Run: headless pygame with SDL's dummy video driver; simulated clock (each Clock.tick advances the game by its frame time, no real sleeping); random seed 0; keys injected as events and as key.get_pressed() state; no mouse input.
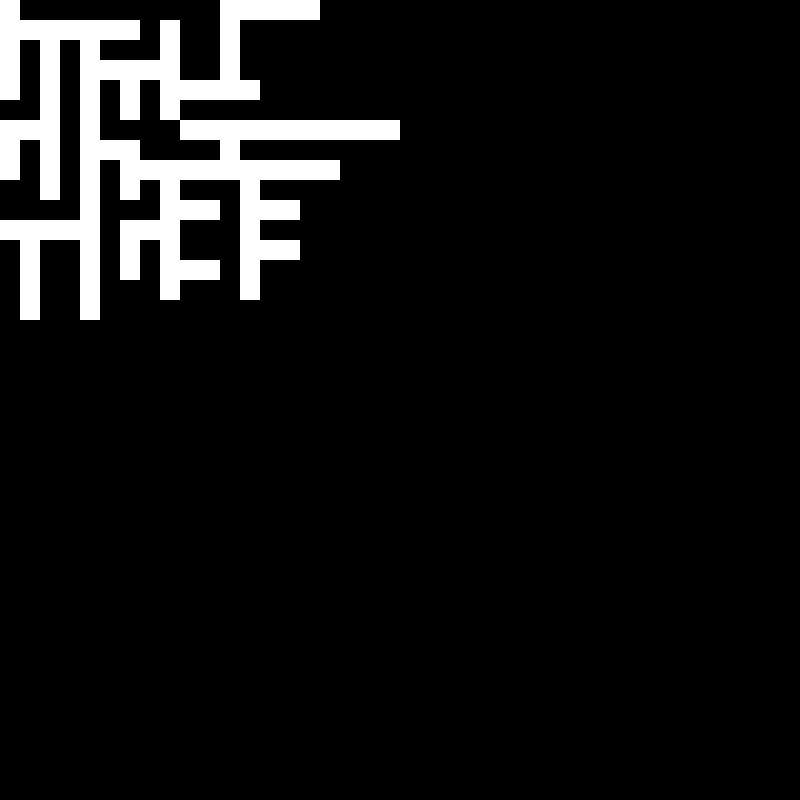
Frame 1 of 4 · flips 1–60 · no input
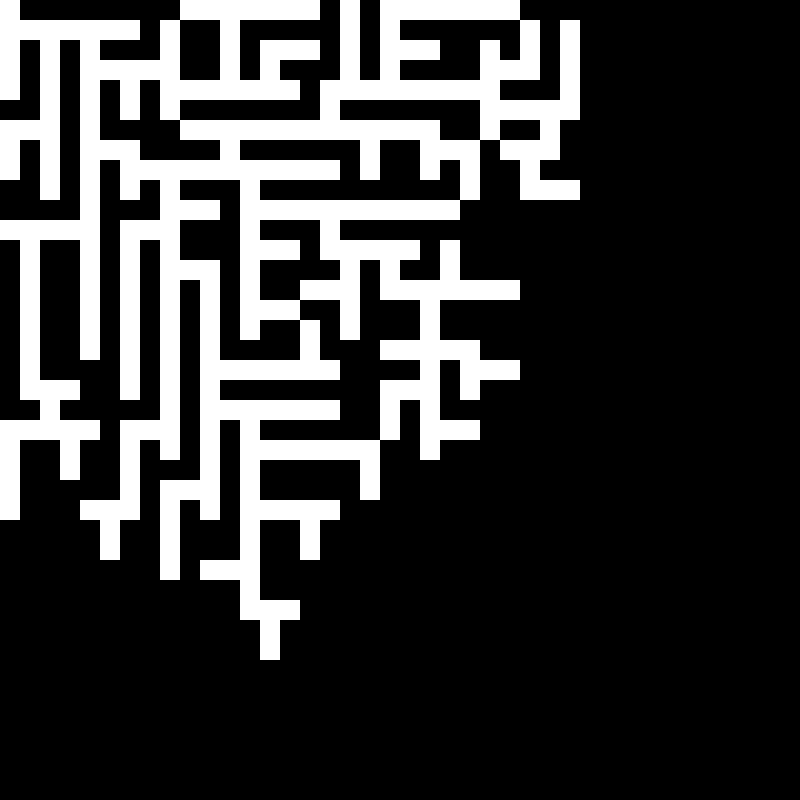
Frame 2 of 4 · flips 61–180 · tapped SPACE, RETURN · held RIGHT (→), D
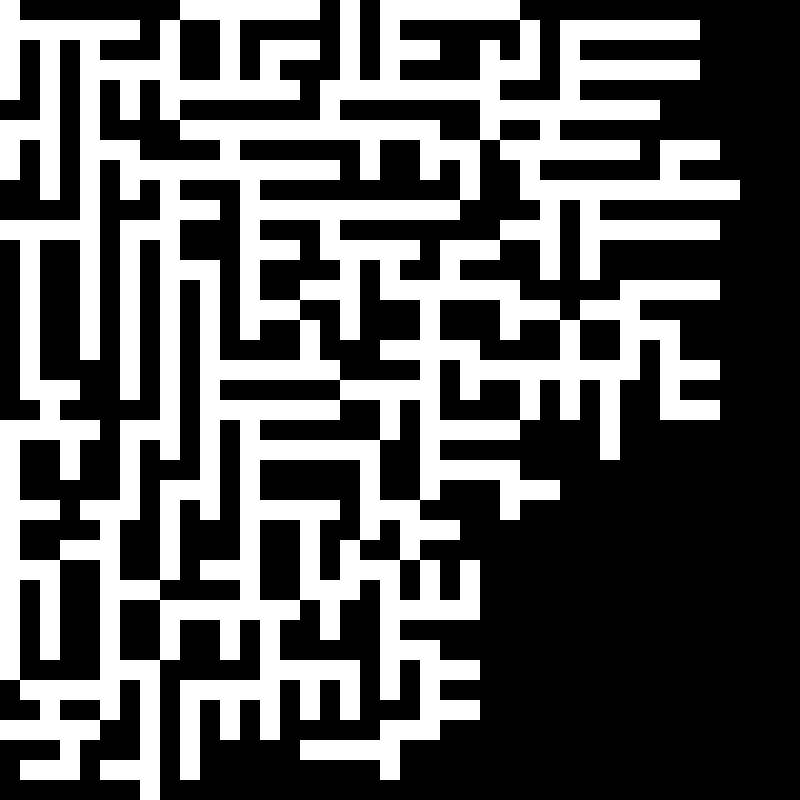
Frame 3 of 4 · flips 181–300 · held DOWN (↓), S
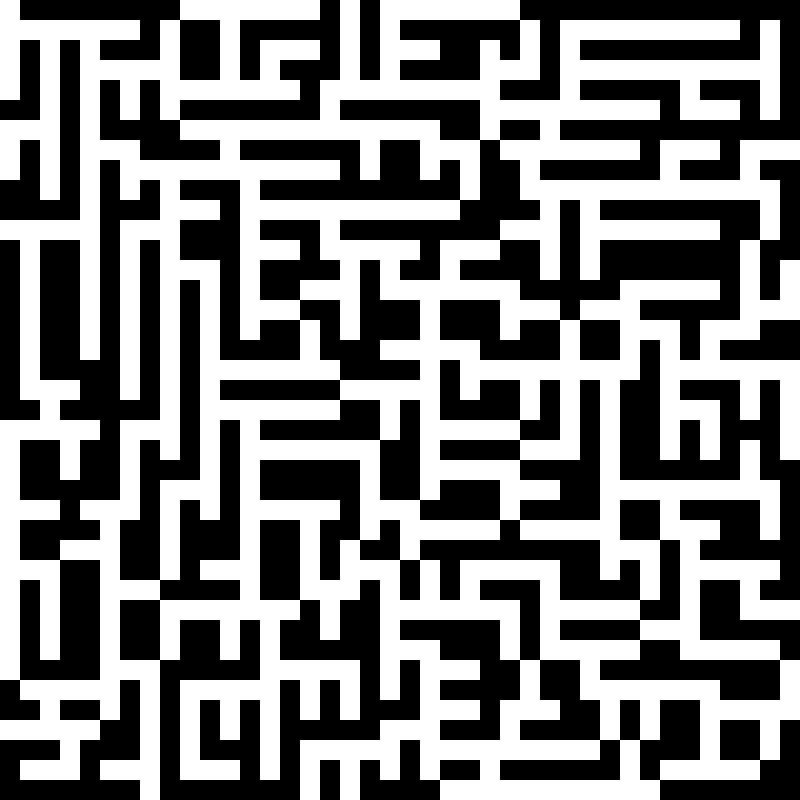
Frame 4 of 4 · flips 301–420 · held LEFT (←), A, UP (↑), W

The pygame program that drew these frames:

import pygame
import random
import time

#screen = pygame.display.set_mode((0,0), pygame.RESIZABLE)	
#infoObject = pygame.display.Info()
#width = infoObject.current_w
#height = infoObject.current_h
#size = (width, height) #1920, 1080
#screen = pygame.display.set_mode(size, pygame.FULLSCREEN)

width = 800
height = 800
size = (width, height)
screen = pygame.display.set_mode(size)

clock = pygame.time.Clock()
pygame.init()

done = False; doneGen=False

s=20;xs=0; ys=0; x=xs; y=ys

BLACK = (0,0,0)
WHITE = (255,255,255)
RED = (209, 41, 41)
BLUE = (1, 38, 249)
YELLOW = (255, 242, 0)
GREEN = (5, 186, 29)
GREY = (20, 20, 20)

def renderText(myText, myFont, mySize, myColor, pos, center=False, dis=(0,0)):
	font = pygame.font.SysFont(myFont, mySize, True, False)
	text = font.render(myText, True, myColor)
	if center:
		width2 = 0.5 * text.get_rect().width
		height2 = 0.5 * text.get_rect().height
		screen.blit(text, (width/2-width2+dis[0], height/2-height2+dis[1]))
		return (width2, height2)
	else:
		screen.blit(text,pos)
	width2 = text.get_rect().width
	return width2

def checkU(x,y,s,blocks):
	if y-s < 0 or [x,y-s] in blocks or [x,y-s-s] in blocks or [x-s,y-s] in blocks or [x+s,y-s] in blocks:
		return 0
	return 1

def checkD(x,y,s,blocks,h):
	if y+s > h-s/3 or [x,y+s] in blocks or [x,y+s+s] in blocks or [x+s,y+s] in blocks or [x-s,y+s] in blocks:
		return 0
	return 1

def checkL(x,y,s,blocks):
	if x-s < 0 or [x-s,y] in blocks or [x-s-s,y] in blocks or [x-s,y-s] in blocks or [x-s,y+s] in blocks:
		return 0
	return 1

def checkR(x,y,s,blocks,w):
	if x+s > w-s/3 or [x+s,y] in blocks or [x+s+s,y] in blocks or [x+s,y-s] in blocks or [x+s,y+s] in blocks:
		return 0
	return 1

def getPossible(x,y,s,w,h,blocks):
	ls = []
	if checkU(x,y-s,s,blocks) and checkU(x,y,s,blocks):
		ls.append("u")
	if checkD(x,y+s,s,blocks,h) and checkD(x,y,s,blocks,h):
		ls.append("d")
	if checkL(x-s,y,s,blocks) and checkL(x,y,s,blocks):
		ls.append("l")
	if checkR(x+s,y,s,blocks,w) and checkR(x,y,s,blocks,w):
		ls.append("r")
	if ls:
		return random.choice(ls)
	return 0

def createMaze(x,y,s,showGen=False):
	cleared=[];leading=[[x,y]]
	w4=int(width/3.555); h4=int(height/5.4); x4=(width-w4)/2; y4=(height-h4)/2
	w5=int(width/3.84); h5=int(h4/4); x5=int(width/2.704); y5=int(height/2.097); t=int((width*height)/69120)

	while True:
		if showGen:
			screen.fill(BLACK)
			for lead in cleared:
				pygame.draw.rect(screen, WHITE, [lead[0], lead[1], s, s])
			for lead in leading:
				pygame.draw.rect(screen, WHITE, [lead[0], lead[1], s, s])
		else:
			screen.fill(BLACK)
			#p = ((len(cleared))/((width*height)/(65.7*s)))*100
			p = ((len(cleared))/(((width*height)/s)/65.775950668))*100
			pygame.draw.rect(screen, WHITE, [x4, y4, w4, h4])
			pygame.draw.rect(screen, RED, [x5, y5, w5, h5])
			if p >= 100:
				pygame.draw.rect(screen, GREEN, [x5, y5, 100*(w5/100), h5])
				renderText("100%", "aharoni", t, BLACK, False, True, (0, int(height/21.6)))
			else:
				pygame.draw.rect(screen, GREEN, [x5, y5, p*(w5/100), h5])
				renderText(str(int(p))+"%", "aharoni", t, BLACK, False, True, (0, int(height/21.6)))

		for lead in leading:
			if not getPossible(lead[0],lead[1],s,width,height,(cleared+leading)):
				leading.remove(lead)
				cleared.append(lead)

		if leading:
			xy = random.choice(leading)
			x = xy[0]
			y = xy[1]
			d = getPossible(x,y,s,width,height,(cleared+leading))
			for i in range(2):
				if d == "u":
					y -= s
				elif d == "d":
					y += s
				elif d == "l":
					x -= s
				elif d == "r":
					x += s
				leading.append([x,y])

		else:
			if showGen:
				screen.fill(BLACK)
				for lead in cleared:
					pygame.draw.rect(screen, WHITE, [lead[0], lead[1], s, s])
				pygame.draw.rect(screen, GREEN, [max(cleared)[0], max(cleared)[1], s, s])
				pygame.draw.rect(screen, RED, [xs, ys, s, s])
			else:
				pygame.draw.rect(screen, WHITE, [x4, y4, w4, h4])
				pygame.draw.rect(screen, RED, [x5, y5, w5, h5])
				pygame.draw.rect(screen, GREEN, [x5, y5, 100*(w5/100), h5])
				renderText("100%", "aharoni", t, BLACK, False, True, (0, int(height/21.6)))
			pygame.display.update()
			time.sleep(0.5)
			return cleared, False

		for event in pygame.event.get():
			if event.type == pygame.QUIT:
				done = True
				return cleared, True
		pygame.display.update()

b = 1
blocks, done = createMaze(x,y,s,b)
while not done:
	screen.fill(BLACK)
	for lead in blocks:
		pygame.draw.rect(screen, WHITE, [lead[0], lead[1], s, s])
		pygame.draw.rect(screen, GREEN, [max(blocks)[0], max(blocks)[1], s, s])
		pygame.draw.rect(screen, RED, [xs, ys, s, s])

	key = pygame.key.get_pressed()
	if key[pygame.K_SPACE]:
		blocks, done = createMaze(x,y,s,b)

	for event in pygame.event.get():
		if event.type == pygame.QUIT:
			done = True

	pygame.display.update()
